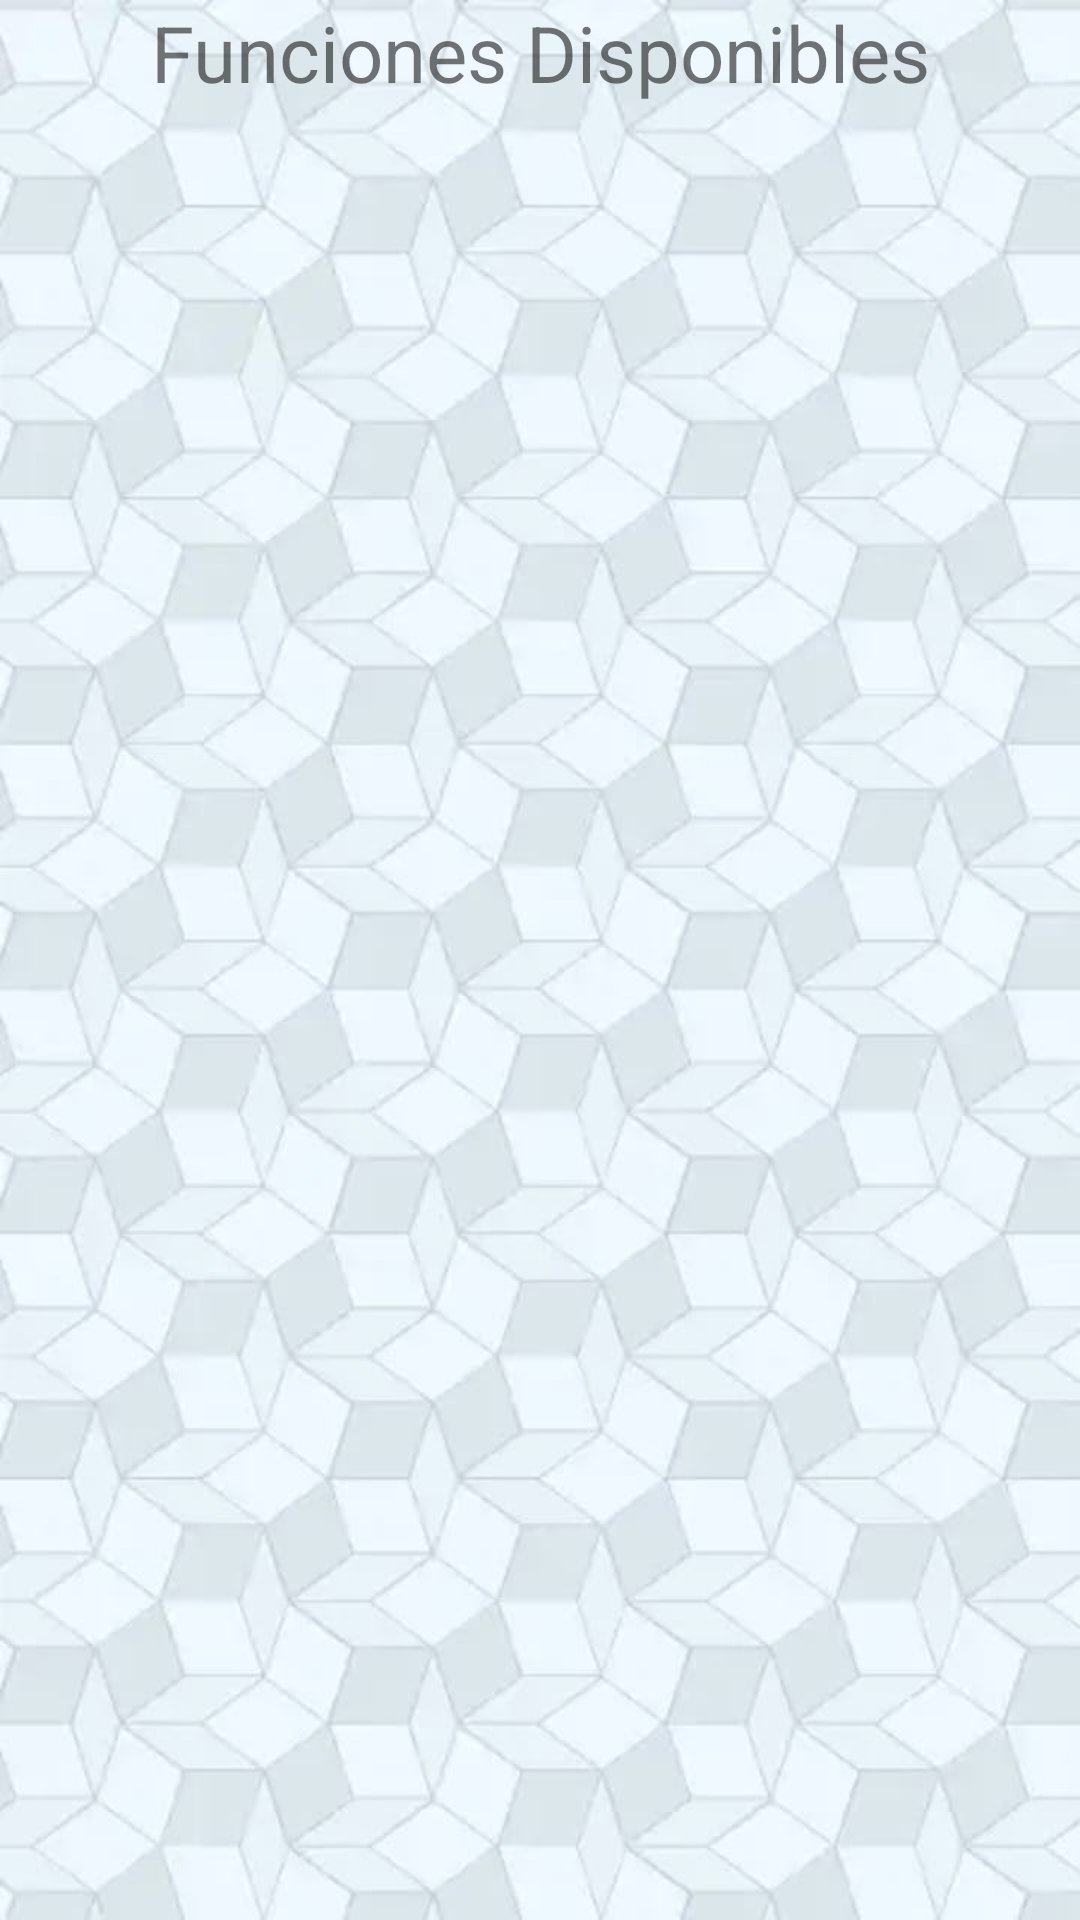

Here is an Android app screen rendered from its layout file. Give the layout XML and the strings, colors and styles it references.
<!-- AndroidManifest.xml: application theme AppTheme -->
<!-- res/layout/activity_ver_espectaculos__ver_funciones.xml -->
<?xml version="1.0" encoding="utf-8"?>
<LinearLayout xmlns:android="http://schemas.android.com/apk/res/android"
    xmlns:app="http://schemas.android.com/apk/res-auto"
    xmlns:tools="http://schemas.android.com/tools"
    android:layout_width="match_parent"
    android:layout_height="match_parent"
    android:layout_margin="16dp"
    android:orientation="vertical"
    tools:context=".VerEspectaculos_VerListadoDeEspectaculos">

    <TextView
        android:id="@+id/textView"
        android:text="Funciones Disponibles"
        style="@style/Titulo"
        />

    <ListView
        android:id="@+id/listView"
        style="@style/Lista"
        />
</LinearLayout>
<!-- resources referenced by this layout -->
<resources>
  <style name="Lista">
          <item name="android:layout_width">match_parent</item>
          <item name="android:layout_height">0dp</item>
          <item name="android:layout_weight">9</item>
      </style>
  <style name="Titulo">
          <item name="android:textSize">26dp</item>
          <item name="android:textAlignment">center</item>
          <item name="android:layout_width">match_parent</item>
          <item name="android:layout_height">0dp</item>
          <item name="android:layout_weight">1</item>
      </style>
  <style name="AppTheme" parent="@style/Theme.AppCompat.Light.DarkActionBar">
          
          <item name="colorPrimary">@color/colorPrimary</item>
          <item name="android:windowBackground">@drawable/background2</item>
      </style>
  <color name="colorPrimary">#000000</color>
  <!-- drawable background2: jpeg bitmap (drawable, 50268 bytes) -->
</resources>
